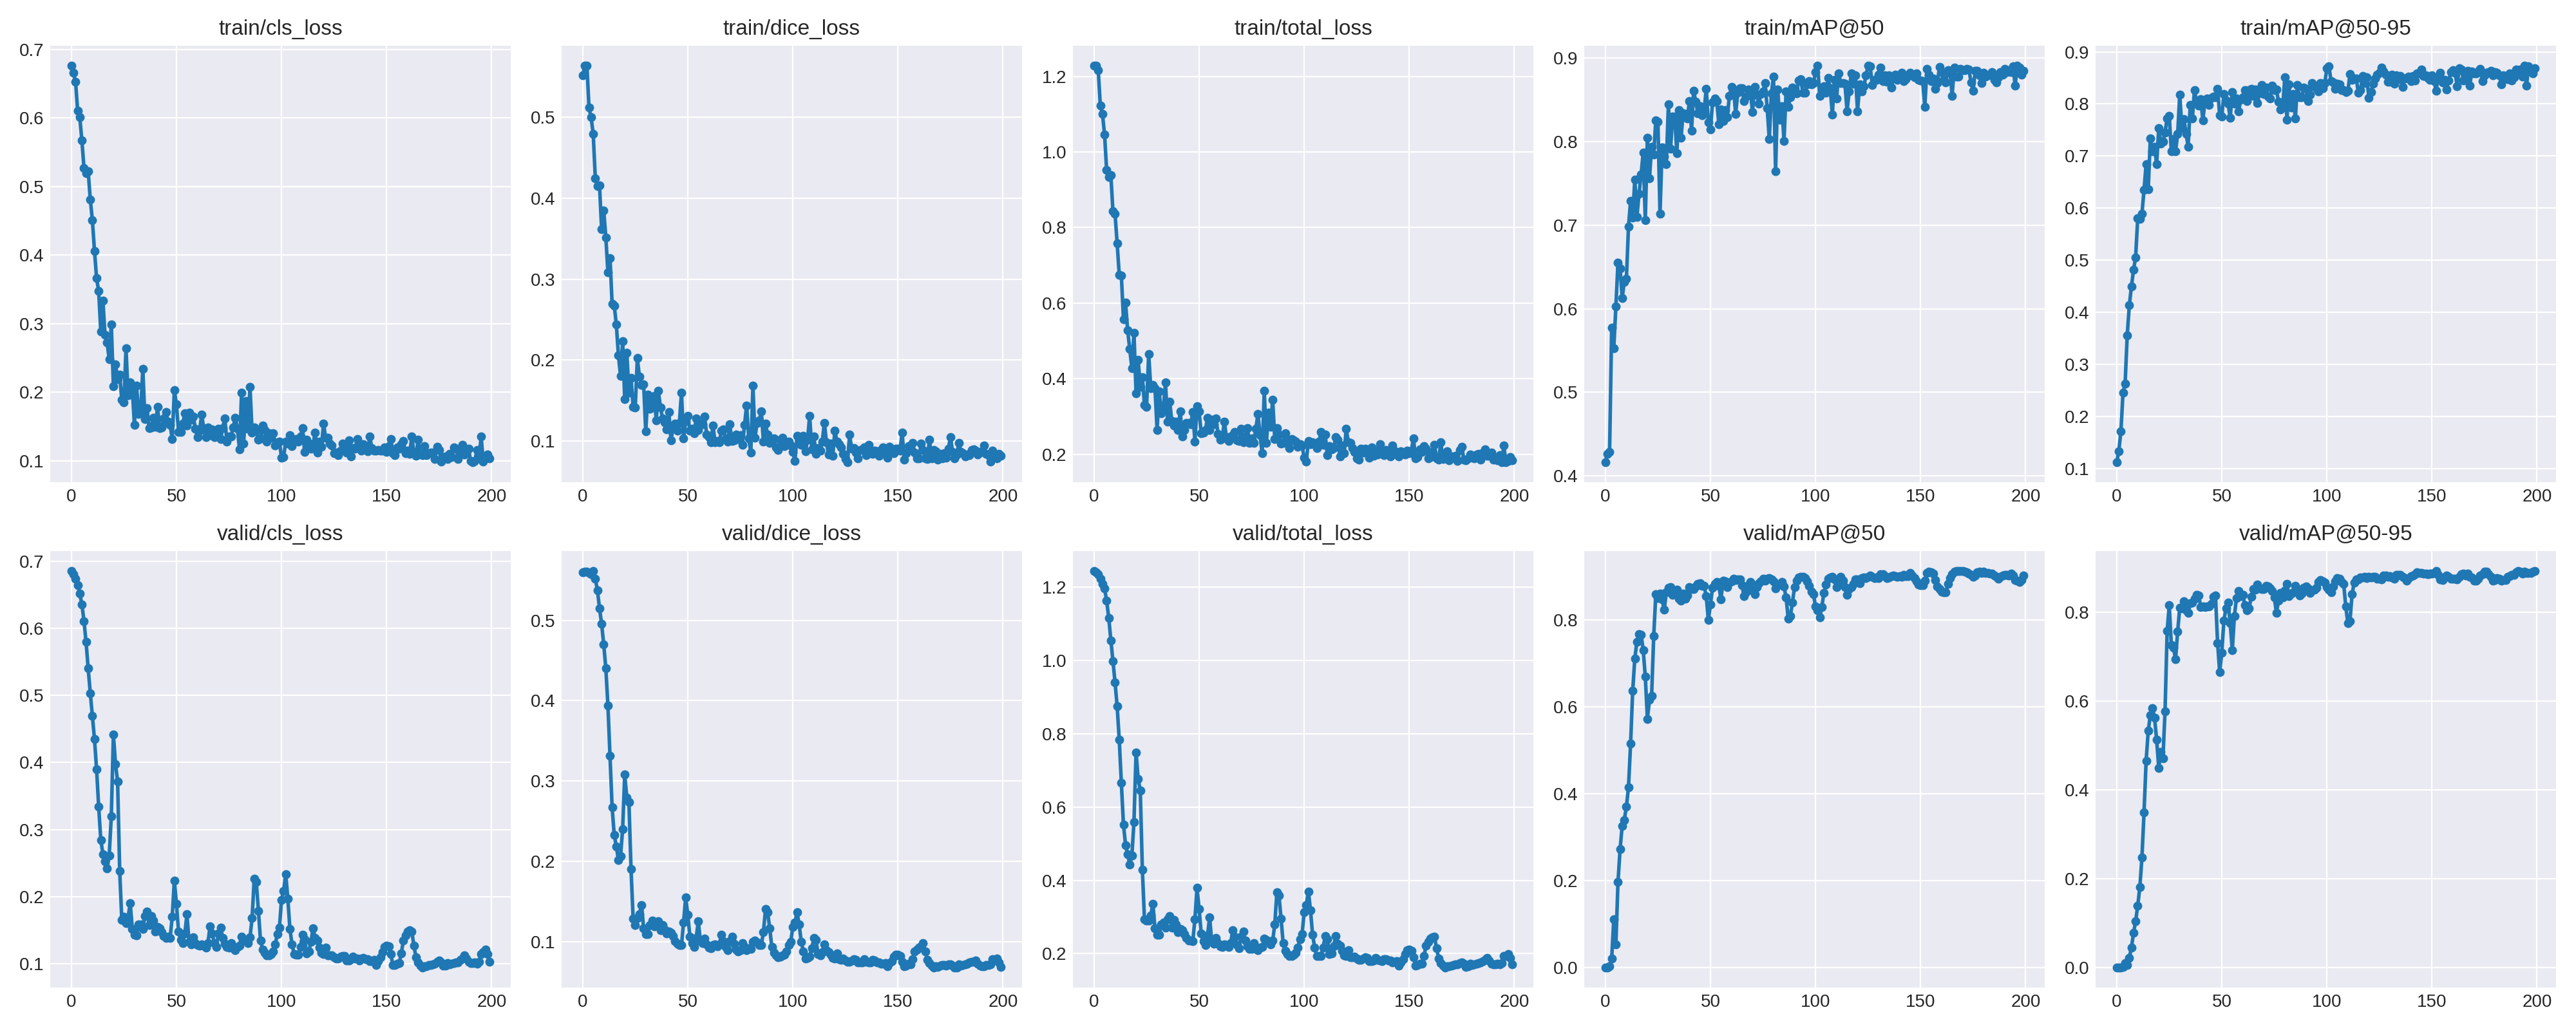

The file beside this chart, header and first rows:
train/cls_loss, train/dice_loss, train/total_loss, train/mAP@50, train/mAP@50-95, valid/cls_loss, valid/dice_loss, valid/total_loss, valid/mAP@50, valid/mAP@50-95
0.6766, 0.5517, 1.228, 0.4161, 0.1114, 0.6857, 0.5596, 1.245, 0.0001756, 1.7562681023264304e-05
0.6655, 0.5637, 1.229, 0.4265, 0.1336, 0.6806, 0.5606, 1.241, 7.250857015606016e-05, 7.250856924656546e-06
0.6524, 0.5643, 1.217, 0.4286, 0.1713, 0.674, 0.561, 1.235, 0.003139, 0.0003139
0.6101, 0.5119, 1.122, 0.5774, 0.2454, 0.6646, 0.5594, 1.224, 0.02082, 0.002082
0.6009, 0.4999, 1.101, 0.5528, 0.2627, 0.6513, 0.5571, 1.208, 0.112, 0.0114
0.5672, 0.4796, 1.047, 0.6027, 0.3557, 0.6357, 0.5619, 1.198, 0.0543, 0.005961
0.5272, 0.4246, 0.9518, 0.6555, 0.4132, 0.6108, 0.5519, 1.163, 0.1972, 0.02297
0.519, 0.4148, 0.9338, 0.6485, 0.4494, 0.5792, 0.5375, 1.117, 0.2731, 0.04511
0.5222, 0.416, 0.9382, 0.6128, 0.481, 0.5399, 0.5153, 1.055, 0.3266, 0.07834
0.4811, 0.3619, 0.8431, 0.6324, 0.5055, 0.5034, 0.4956, 0.999, 0.3404, 0.1043
0.4508, 0.3851, 0.8358, 0.6356, 0.5807, 0.4695, 0.4704, 0.9399, 0.3703, 0.1399
0.4062, 0.3518, 0.7579, 0.698, 0.5793, 0.4347, 0.4403, 0.875, 0.4153, 0.1809
0.3665, 0.3082, 0.6747, 0.7292, 0.5886, 0.3898, 0.394, 0.7838, 0.5151, 0.2476
0.3472, 0.3261, 0.6732, 0.7091, 0.6351, 0.3339, 0.3315, 0.6654, 0.6369, 0.3497
0.2886, 0.2694, 0.558, 0.7547, 0.6846, 0.2847, 0.2672, 0.5519, 0.7112, 0.4655
0.3337, 0.2673, 0.601, 0.7099, 0.636, 0.2635, 0.2328, 0.4963, 0.7495, 0.5325
0.2841, 0.2438, 0.5279, 0.7373, 0.7341, 0.2526, 0.2185, 0.471, 0.7674, 0.5682
0.2724, 0.2059, 0.4783, 0.7607, 0.7089, 0.2418, 0.2017, 0.4435, 0.7665, 0.5839
0.248, 0.1804, 0.4283, 0.7867, 0.7175, 0.2611, 0.2063, 0.4674, 0.7307, 0.5622
0.2986, 0.2234, 0.522, 0.7059, 0.6839, 0.3196, 0.2397, 0.5593, 0.6694, 0.5127
0.2091, 0.1517, 0.3608, 0.8049, 0.7534, 0.4416, 0.3078, 0.7494, 0.5727, 0.4497
0.2405, 0.209, 0.4495, 0.7563, 0.7243, 0.3977, 0.2793, 0.6769, 0.6163, 0.4854
0.2194, 0.1596, 0.3791, 0.7941, 0.7281, 0.3717, 0.2732, 0.645, 0.6254, 0.4707
0.2257, 0.1783, 0.404, 0.7849, 0.7454, 0.2384, 0.19, 0.4284, 0.7628, 0.577
0.1885, 0.1417, 0.3302, 0.8257, 0.7723, 0.1649, 0.1287, 0.2936, 0.8591, 0.7574
0.1849, 0.1411, 0.326, 0.8236, 0.7766, 0.1699, 0.1206, 0.2905, 0.8502, 0.8153
0.2637, 0.2022, 0.4659, 0.7135, 0.7088, 0.1608, 0.1291, 0.2899, 0.861, 0.7251
0.1959, 0.1791, 0.375, 0.7927, 0.732, 0.1695, 0.1341, 0.3036, 0.8473, 0.72
0.2147, 0.1694, 0.3841, 0.7825, 0.7095, 0.1902, 0.1456, 0.3358, 0.8231, 0.6943
0.2053, 0.1701, 0.3754, 0.7731, 0.7419, 0.152, 0.1167, 0.2687, 0.8643, 0.7557
0.1524, 0.1117, 0.264, 0.8449, 0.8182, 0.1429, 0.1091, 0.2521, 0.8747, 0.8099
0.21, 0.1572, 0.3672, 0.7911, 0.7541, 0.1426, 0.1096, 0.2522, 0.8748, 0.8086
0.1684, 0.1394, 0.3078, 0.8299, 0.7711, 0.159, 0.1207, 0.2797, 0.8576, 0.8246
0.1736, 0.1485, 0.3221, 0.8301, 0.7428, 0.1587, 0.1258, 0.2845, 0.8649, 0.8033
0.2338, 0.1559, 0.3897, 0.7858, 0.7181, 0.1516, 0.1192, 0.2708, 0.8702, 0.7976
0.1605, 0.1256, 0.2861, 0.8379, 0.7986, 0.1708, 0.123, 0.2938, 0.8492, 0.82
0.1764, 0.162, 0.3384, 0.8045, 0.7722, 0.1774, 0.1251, 0.3024, 0.8441, 0.821
0.1475, 0.1412, 0.2887, 0.8335, 0.8269, 0.1573, 0.1143, 0.2716, 0.8612, 0.8299
0.1487, 0.1277, 0.2764, 0.8325, 0.8039, 0.1711, 0.1202, 0.2913, 0.849, 0.8385
0.1632, 0.1231, 0.2863, 0.8275, 0.7963, 0.1641, 0.1152, 0.2794, 0.8558, 0.8374
0.1495, 0.1141, 0.2636, 0.8487, 0.8089, 0.1479, 0.1102, 0.258, 0.8755, 0.8112
0.1791, 0.1353, 0.3144, 0.8131, 0.7685, 0.1548, 0.1125, 0.2674, 0.8704, 0.8121
0.1476, 0.1005, 0.2481, 0.8608, 0.8062, 0.1525, 0.1107, 0.2632, 0.8717, 0.8114
0.1482, 0.1162, 0.2645, 0.8479, 0.8108, 0.1468, 0.1071, 0.2539, 0.8773, 0.8119
0.1616, 0.1215, 0.2831, 0.8341, 0.7975, 0.1415, 0.1006, 0.2421, 0.8822, 0.8128
0.1713, 0.1125, 0.2838, 0.842, 0.8116, 0.1384, 0.09712, 0.2355, 0.8839, 0.8188
0.1575, 0.1223, 0.2798, 0.8313, 0.8136, 0.1399, 0.09543, 0.2354, 0.8783, 0.8341
0.1521, 0.1597, 0.3118, 0.8371, 0.8131, 0.139, 0.09538, 0.2343, 0.8783, 0.8374
0.1316, 0.1029, 0.2345, 0.8632, 0.8293, 0.1698, 0.1238, 0.2937, 0.8544, 0.7306
0.2026, 0.1247, 0.3273, 0.823, 0.7781, 0.2242, 0.1551, 0.3793, 0.7997, 0.6652
0.1822, 0.1308, 0.313, 0.8146, 0.7752, 0.189, 0.1332, 0.3222, 0.8354, 0.7082
0.1423, 0.113, 0.2553, 0.847, 0.8196, 0.148, 0.1064, 0.2544, 0.8737, 0.7813
0.1417, 0.1151, 0.2568, 0.8517, 0.8072, 0.1359, 0.09765, 0.2336, 0.8827, 0.808
0.154, 0.1095, 0.2635, 0.8482, 0.8003, 0.1303, 0.09341, 0.2237, 0.8872, 0.8214
0.1695, 0.1279, 0.2974, 0.8211, 0.773, 0.1454, 0.1044, 0.2498, 0.8779, 0.7745
0.1514, 0.1137, 0.265, 0.8385, 0.8227, 0.1737, 0.1255, 0.2992, 0.8472, 0.7142
0.1701, 0.1215, 0.2916, 0.8243, 0.801, 0.1329, 0.1001, 0.233, 0.8898, 0.7909
0.1597, 0.1202, 0.28, 0.8376, 0.8106, 0.1286, 0.09776, 0.2264, 0.8895, 0.8315
0.1648, 0.13, 0.2948, 0.829, 0.7861, 0.1397, 0.1034, 0.243, 0.8758, 0.8478
0.1472, 0.1077, 0.2549, 0.8544, 0.8076, 0.1311, 0.09666, 0.2278, 0.8852, 0.8354
... 140 more rows
